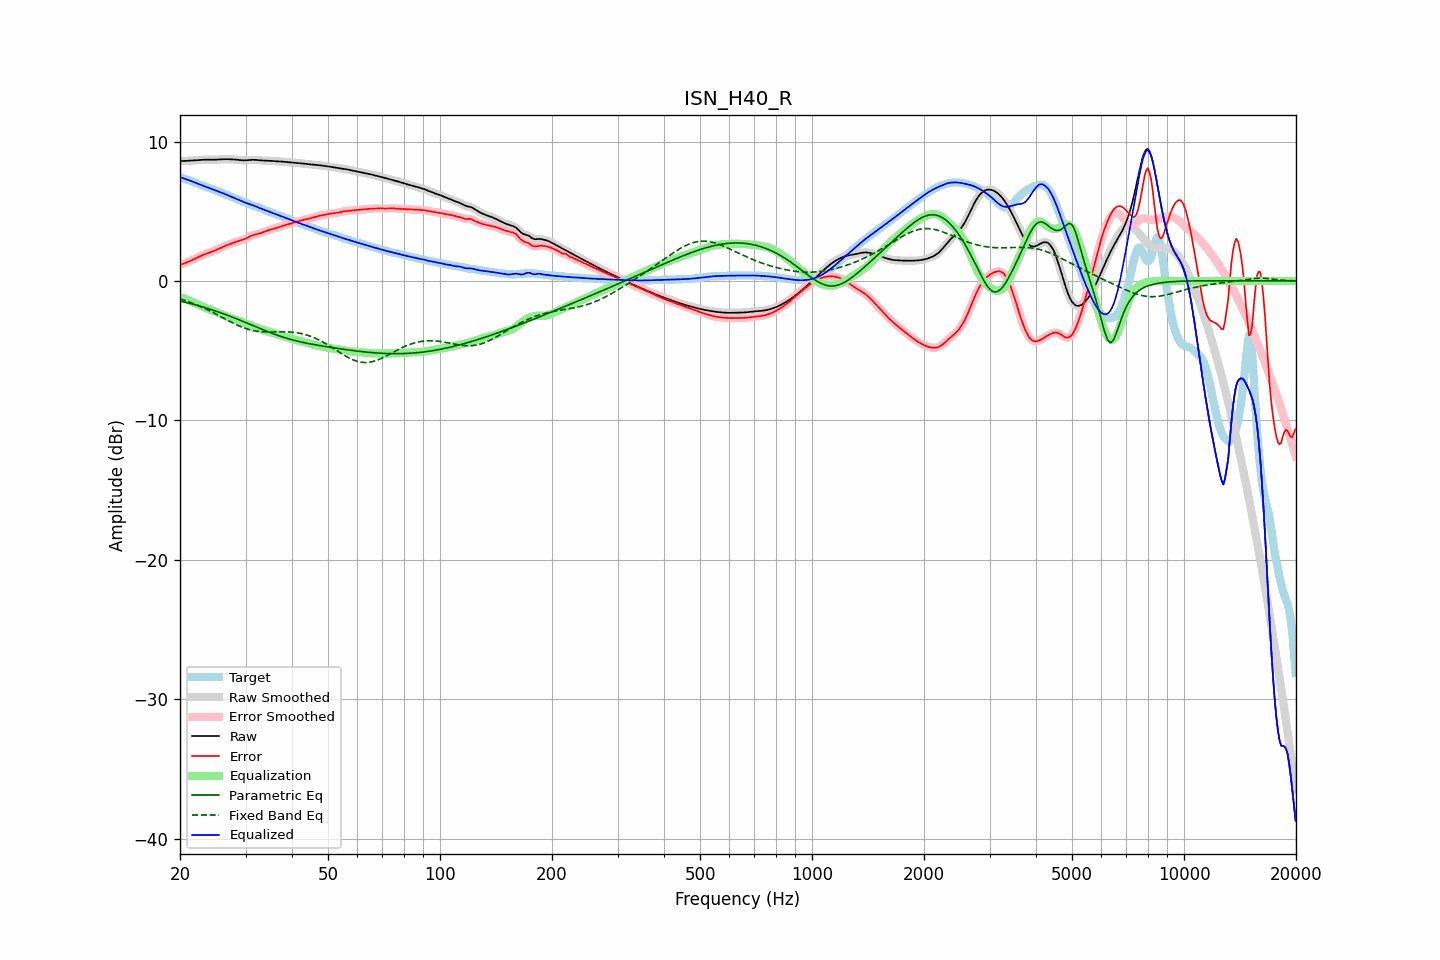

Values plotted in this chart, from the file beside it:
frequency, raw, error, smoothed, error_smoothed, equalization, parametric_eq, fixed_band_eq, equalized_raw, equalized_smoothed, target
20.00, 8.60, 1.15, 8.60, 1.15, -1.15, -1.44, -1.28, 7.45, 7.45, 7.44
20.20, 8.60, 1.19, 8.60, 1.19, -1.19, -1.46, -1.32, 7.41, 7.41, 7.40
20.40, 8.60, 1.23, 8.60, 1.23, -1.23, -1.49, -1.36, 7.37, 7.37, 7.37
20.61, 8.61, 1.28, 8.61, 1.28, -1.28, -1.52, -1.40, 7.33, 7.33, 7.33
20.81, 8.61, 1.32, 8.61, 1.32, -1.32, -1.55, -1.43, 7.29, 7.29, 7.29
21.02, 8.62, 1.37, 8.62, 1.37, -1.37, -1.58, -1.48, 7.25, 7.25, 7.25
21.23, 8.62, 1.42, 8.62, 1.42, -1.42, -1.61, -1.52, 7.20, 7.20, 7.21
21.44, 8.63, 1.47, 8.63, 1.47, -1.47, -1.64, -1.56, 7.16, 7.16, 7.16
21.66, 8.64, 1.52, 8.64, 1.52, -1.52, -1.67, -1.61, 7.12, 7.12, 7.12
21.87, 8.65, 1.58, 8.65, 1.58, -1.58, -1.70, -1.65, 7.07, 7.07, 7.07
22.09, 8.65, 1.63, 8.65, 1.63, -1.63, -1.73, -1.70, 7.02, 7.02, 7.02
22.31, 8.66, 1.69, 8.66, 1.69, -1.69, -1.76, -1.75, 6.98, 6.98, 6.98
22.54, 8.67, 1.74, 8.67, 1.74, -1.74, -1.79, -1.80, 6.93, 6.93, 6.93
22.76, 8.68, 1.80, 8.68, 1.80, -1.79, -1.83, -1.85, 6.89, 6.89, 6.88
22.99, 8.69, 1.85, 8.69, 1.85, -1.84, -1.86, -1.90, 6.84, 6.84, 6.84
23.22, 8.69, 1.90, 8.69, 1.90, -1.89, -1.90, -1.95, 6.80, 6.80, 6.80
23.45, 8.70, 1.94, 8.70, 1.94, -1.94, -1.93, -2.00, 6.76, 6.76, 6.76
23.69, 8.70, 1.98, 8.70, 1.98, -1.98, -1.97, -2.06, 6.72, 6.72, 6.71
23.92, 8.69, 2.02, 8.69, 2.02, -2.02, -2.00, -2.12, 6.67, 6.67, 6.67
24.16, 8.69, 2.06, 8.69, 2.06, -2.06, -2.04, -2.17, 6.63, 6.63, 6.63
24.40, 8.69, 2.10, 8.69, 2.10, -2.11, -2.08, -2.23, 6.58, 6.58, 6.59
24.65, 8.69, 2.15, 8.69, 2.15, -2.15, -2.11, -2.29, 6.54, 6.54, 6.55
24.89, 8.70, 2.19, 8.70, 2.20, -2.20, -2.15, -2.35, 6.50, 6.50, 6.50
25.14, 8.70, 2.25, 8.70, 2.25, -2.25, -2.19, -2.41, 6.46, 6.46, 6.46
25.39, 8.71, 2.30, 8.71, 2.30, -2.30, -2.23, -2.47, 6.41, 6.41, 6.41
25.65, 8.72, 2.35, 8.72, 2.35, -2.35, -2.27, -2.54, 6.37, 6.37, 6.37
25.91, 8.73, 2.40, 8.73, 2.40, -2.40, -2.31, -2.60, 6.32, 6.32, 6.32
26.16, 8.73, 2.46, 8.73, 2.46, -2.45, -2.35, -2.66, 6.28, 6.28, 6.27
26.43, 8.73, 2.51, 8.73, 2.51, -2.50, -2.39, -2.72, 6.23, 6.23, 6.23
26.69, 8.73, 2.55, 8.73, 2.55, -2.55, -2.44, -2.78, 6.18, 6.18, 6.18
26.96, 8.73, 2.60, 8.73, 2.60, -2.60, -2.48, -2.84, 6.13, 6.13, 6.13
27.23, 8.73, 2.64, 8.73, 2.64, -2.64, -2.52, -2.91, 6.08, 6.08, 6.08
27.50, 8.72, 2.69, 8.72, 2.69, -2.69, -2.57, -2.96, 6.04, 6.04, 6.04
27.77, 8.72, 2.73, 8.72, 2.73, -2.73, -2.61, -3.02, 5.99, 5.99, 5.99
28.05, 8.71, 2.77, 8.71, 2.77, -2.76, -2.66, -3.08, 5.94, 5.94, 5.94
28.33, 8.70, 2.80, 8.70, 2.80, -2.80, -2.70, -3.13, 5.90, 5.90, 5.89
28.62, 8.68, 2.84, 8.68, 2.84, -2.84, -2.75, -3.19, 5.85, 5.85, 5.84
28.90, 8.67, 2.88, 8.67, 2.88, -2.88, -2.80, -3.24, 5.80, 5.80, 5.80
29.19, 8.66, 2.91, 8.66, 2.91, -2.92, -2.84, -3.29, 5.74, 5.74, 5.75
29.48, 8.65, 2.95, 8.65, 2.95, -2.96, -2.89, -3.33, 5.69, 5.69, 5.70
29.78, 8.65, 3.00, 8.65, 3.00, -3.01, -2.94, -3.38, 5.64, 5.64, 5.65
30.08, 8.65, 3.04, 8.65, 3.05, -3.06, -2.99, -3.42, 5.60, 5.60, 5.61
30.38, 8.66, 3.10, 8.66, 3.10, -3.11, -3.03, -3.45, 5.55, 5.55, 5.56
30.68, 8.67, 3.16, 8.67, 3.16, -3.16, -3.08, -3.49, 5.52, 5.52, 5.51
30.99, 8.68, 3.22, 8.68, 3.22, -3.20, -3.13, -3.52, 5.48, 5.48, 5.46
31.30, 8.69, 3.27, 8.69, 3.26, -3.25, -3.18, -3.54, 5.44, 5.44, 5.42
31.61, 8.69, 3.30, 8.69, 3.30, -3.29, -3.23, -3.57, 5.40, 5.40, 5.38
31.93, 8.68, 3.33, 8.68, 3.33, -3.33, -3.28, -3.59, 5.35, 5.35, 5.35
32.24, 8.67, 3.36, 8.67, 3.36, -3.36, -3.32, -3.61, 5.31, 5.31, 5.31
32.57, 8.66, 3.38, 8.66, 3.39, -3.40, -3.37, -3.62, 5.26, 5.26, 5.27
32.89, 8.65, 3.42, 8.65, 3.42, -3.44, -3.42, -3.63, 5.21, 5.21, 5.23
33.22, 8.64, 3.47, 8.64, 3.47, -3.48, -3.47, -3.64, 5.16, 5.16, 5.17
33.55, 8.64, 3.52, 8.64, 3.52, -3.51, -3.51, -3.65, 5.12, 5.12, 5.12
33.89, 8.63, 3.57, 8.63, 3.56, -3.55, -3.56, -3.66, 5.08, 5.08, 5.07
34.23, 8.63, 3.61, 8.63, 3.61, -3.59, -3.61, -3.66, 5.04, 5.03, 5.02
34.57, 8.62, 3.64, 8.62, 3.64, -3.63, -3.65, -3.66, 4.99, 4.99, 4.98
34.92, 8.61, 3.67, 8.61, 3.67, -3.67, -3.70, -3.66, 4.94, 4.94, 4.94
35.27, 8.60, 3.70, 8.60, 3.70, -3.71, -3.74, -3.66, 4.90, 4.90, 4.90
35.62, 8.60, 3.73, 8.60, 3.73, -3.74, -3.79, -3.66, 4.86, 4.86, 4.86
35.97, 8.59, 3.77, 8.59, 3.77, -3.77, -3.83, -3.65, 4.82, 4.82, 4.82
... 635 more rows
